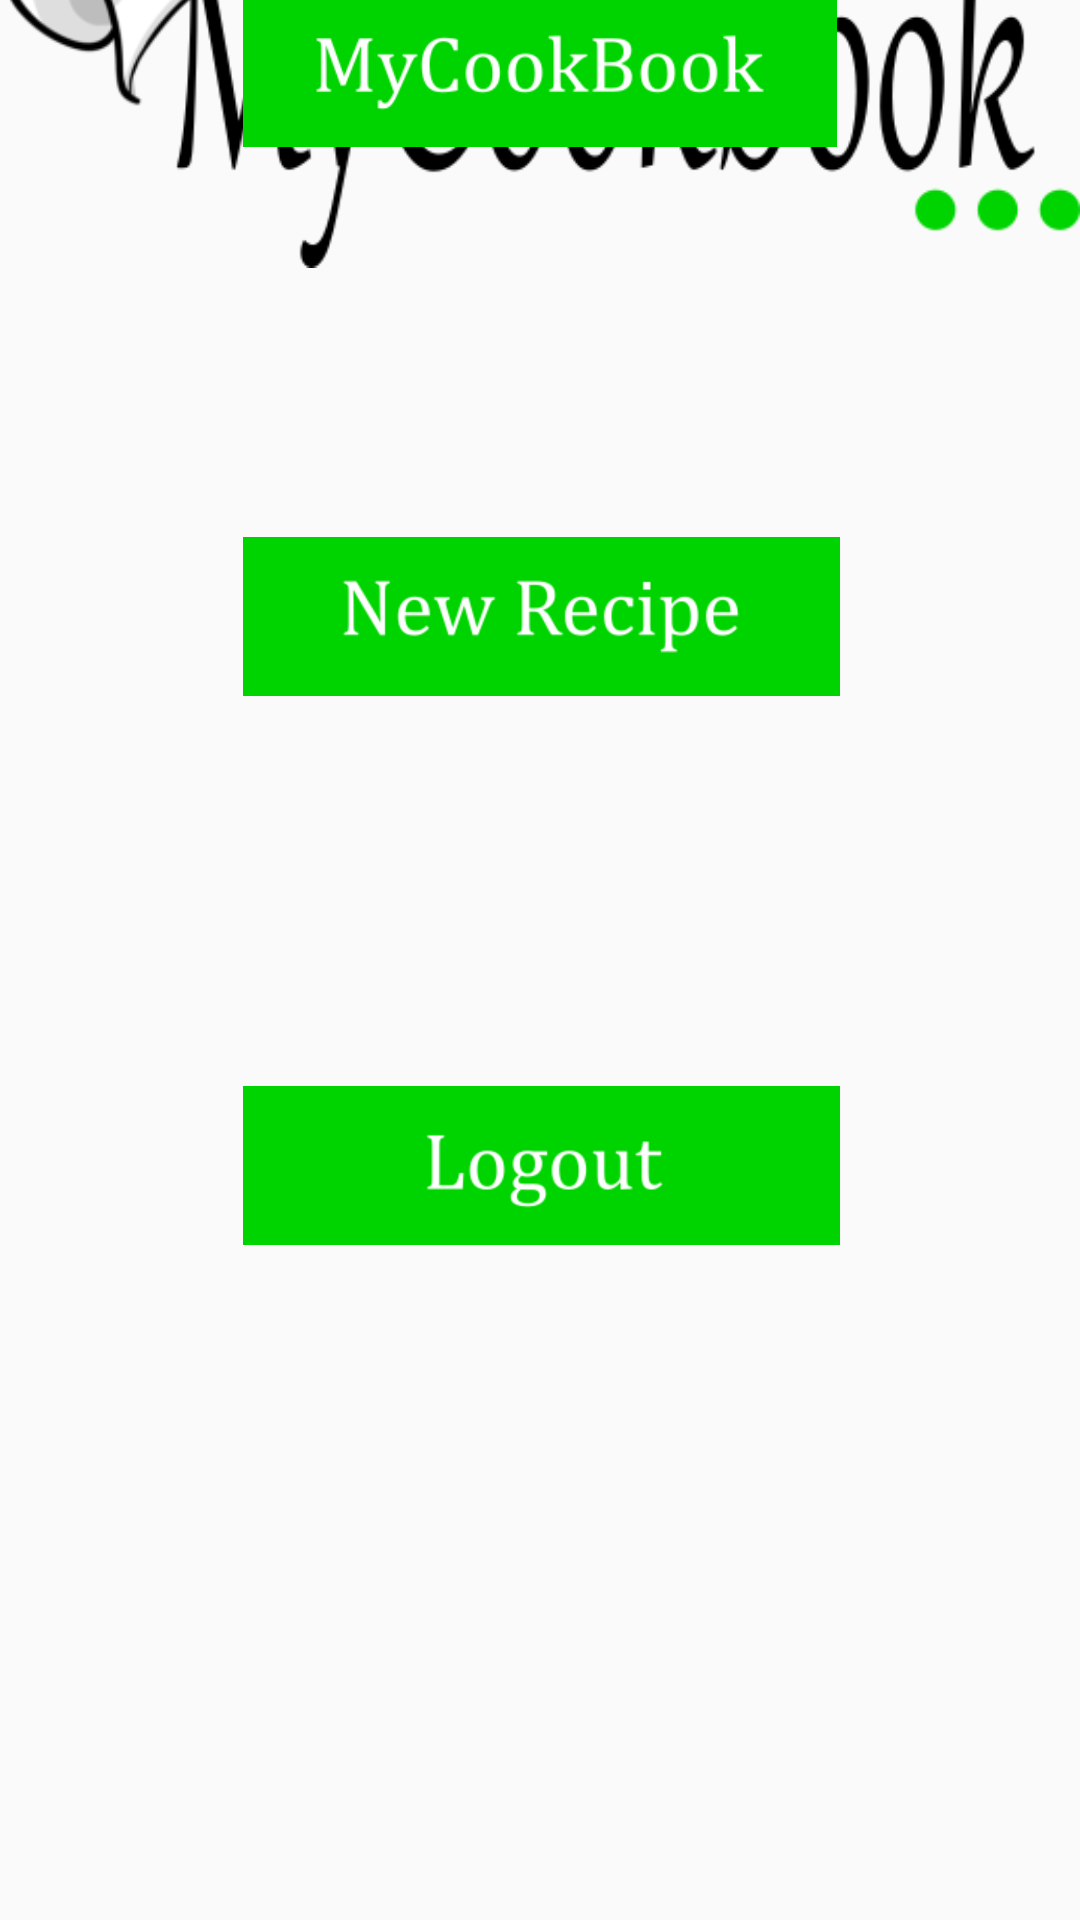

Write the Android layout XML for this screen, with the resource values it uses.
<!-- AndroidManifest.xml: application theme AppTheme -->
<!-- res/layout/content_main.xml -->
<?xml version="1.0" encoding="utf-8"?>
<android.support.constraint.ConstraintLayout xmlns:android="http://schemas.android.com/apk/res/android"
    xmlns:app="http://schemas.android.com/apk/res-auto"
    xmlns:tools="http://schemas.android.com/tools"
    android:layout_width="match_parent"
    android:layout_height="match_parent"
    app:layout_behavior="@string/appbar_scrolling_view_behavior"
    tools:context=".MainActivity"
    tools:showIn="@layout/activity_main">

    

    <ImageView
        android:id="@+id/heading"
        android:layout_width="wrap_content"
        android:layout_height="wrap_content"
        android:layout_marginBottom="0dp"
        android:layout_marginEnd="8dp"
        android:layout_marginLeft="8dp"
        android:layout_marginRight="8dp"
        android:layout_marginStart="8dp"
        android:layout_marginTop="0dp"
        app:layout_constraintBottom_toTopOf="@+id/cookbook_btn"
        app:layout_constraintEnd_toEndOf="parent"
        app:layout_constraintStart_toStartOf="parent"
        app:layout_constraintTop_toTopOf="parent"
        app:srcCompat="@mipmap/heading4"
        android:minHeight="160dp"
        android:minWidth="280dp" />

    <ImageView
        android:id="@+id/cookbook_btn"
        android:layout_width="200dp"
        android:layout_height="wrap_content"
        android:layout_marginBottom="1dp"
        android:layout_marginEnd="8dp"
        android:layout_marginLeft="8dp"
        android:layout_marginRight="8dp"
        android:layout_marginStart="8dp"
        android:adjustViewBounds="true"
        android:minHeight="100dp"
        android:minWidth="200dp"
        android:scaleType="fitCenter"
        app:layout_constraintBottom_toTopOf="@+id/newrecipe_btn"
        app:layout_constraintEnd_toEndOf="parent"
        app:layout_constraintStart_toStartOf="parent"
        app:layout_constraintTop_toTopOf="@+id/heading"
        app:layout_constraintVertical_bias="0.8"
        app:srcCompat="@mipmap/mycookbook" />

    <ImageView
        android:id="@+id/newrecipe_btn"
        android:layout_width="200dp"
        android:layout_height="wrap_content"
        android:layout_marginBottom="1dp"
        android:layout_marginEnd="8dp"
        android:layout_marginLeft="8dp"
        android:layout_marginRight="8dp"
        android:layout_marginStart="8dp"
        android:adjustViewBounds="true"
        android:minHeight="100dp"
        android:minWidth="200dp"
        android:scaleType="fitCenter"
        app:layout_constraintBottom_toTopOf="@+id/exit_btn"
        app:layout_constraintEnd_toEndOf="parent"
        app:layout_constraintHorizontal_bias="0.503"
        app:layout_constraintStart_toStartOf="parent"
        app:layout_constraintTop_toBottomOf="@+id/cookbook_btn"
        app:srcCompat="@mipmap/new_recipe" />

    <ImageView
        android:id="@+id/exit_btn"
        android:layout_width="200dp"
        android:layout_height="wrap_content"
        android:layout_marginBottom="96dp"
        android:layout_marginEnd="8dp"
        android:layout_marginLeft="8dp"
        android:layout_marginRight="8dp"
        android:layout_marginStart="8dp"
        android:adjustViewBounds="true"
        android:minHeight="100dp"
        android:minWidth="200dp"
        android:scaleType="fitCenter"
        app:layout_constraintBottom_toBottomOf="parent"
        app:layout_constraintEnd_toEndOf="parent"
        app:layout_constraintHorizontal_bias="0.503"
        app:layout_constraintStart_toStartOf="parent"
        app:layout_constraintTop_toBottomOf="@+id/newrecipe_btn"
        app:srcCompat="@mipmap/exit" />




</android.support.constraint.ConstraintLayout>
<!-- res/layout/activity_main.xml (included above) -->
<?xml version="1.0" encoding="utf-8"?>
<android.support.design.widget.CoordinatorLayout
        xmlns:android="http://schemas.android.com/apk/res/android"
        xmlns:app="http://schemas.android.com/apk/res-auto"
        xmlns:tools="http://schemas.android.com/tools"
        android:layout_width="match_parent"
        android:layout_height="match_parent"
        tools:context=".MainActivity">

    <android.support.design.widget.AppBarLayout
        android:layout_width="match_parent"
        android:layout_height="wrap_content"
        android:theme="@style/AppTheme.AppBarOverlay">

        <android.support.v7.widget.Toolbar
            android:id="@+id/toolbar"
            android:layout_width="match_parent"
            android:layout_height="?attr/actionBarSize"
            android:background="?attr/colorPrimary"
            app:popupTheme="@style/AppTheme.PopupOverlay" />

    </android.support.design.widget.AppBarLayout>

    <include layout="@layout/content_main" />

    <android.support.design.widget.FloatingActionButton
        android:id="@+id/mail"
        android:layout_width="wrap_content"
        android:layout_height="wrap_content"
        android:layout_gravity="bottom|end"
        android:layout_margin="@dimen/fab_margin"
        app:srcCompat="@android:drawable/ic_dialog_email" />

</android.support.design.widget.CoordinatorLayout>
<!-- resources referenced by this layout -->
<resources>
  <!-- mipmap exit: png bitmap (mipmap-mdpi, 2965 bytes) -->
  <!-- mipmap heading4: png bitmap (mipmap-mdpi, 34847 bytes) -->
  <!-- mipmap mycookbook: png bitmap (mipmap-mdpi, 9068 bytes) -->
  <!-- mipmap new_recipe: png bitmap (mipmap-xhdpi, 7629 bytes) -->
  <style name="AppTheme.AppBarOverlay" parent="ThemeOverlay.AppCompat.Dark.ActionBar">
  
          <item name="android:textColorHint">@android:color/darker_gray</item>
          <item name="android:editTextColor">@android:color/black</item>
      </style>
  <style name="AppTheme.PopupOverlay" parent="ThemeOverlay.AppCompat.Light" />
  <style name="AppTheme" parent="Theme.AppCompat.Light.NoActionBar">
          
          <item name="colorPrimary">@color/colorPrimary</item>
          <item name="colorPrimaryDark">@color/colorPrimaryDark</item>
          <item name="colorAccent">@color/colorPrimary</item>
      </style>
  <color name="colorPrimary">#00D400</color>
  <color name="colorPrimaryDark">#00AA00</color>
</resources>
